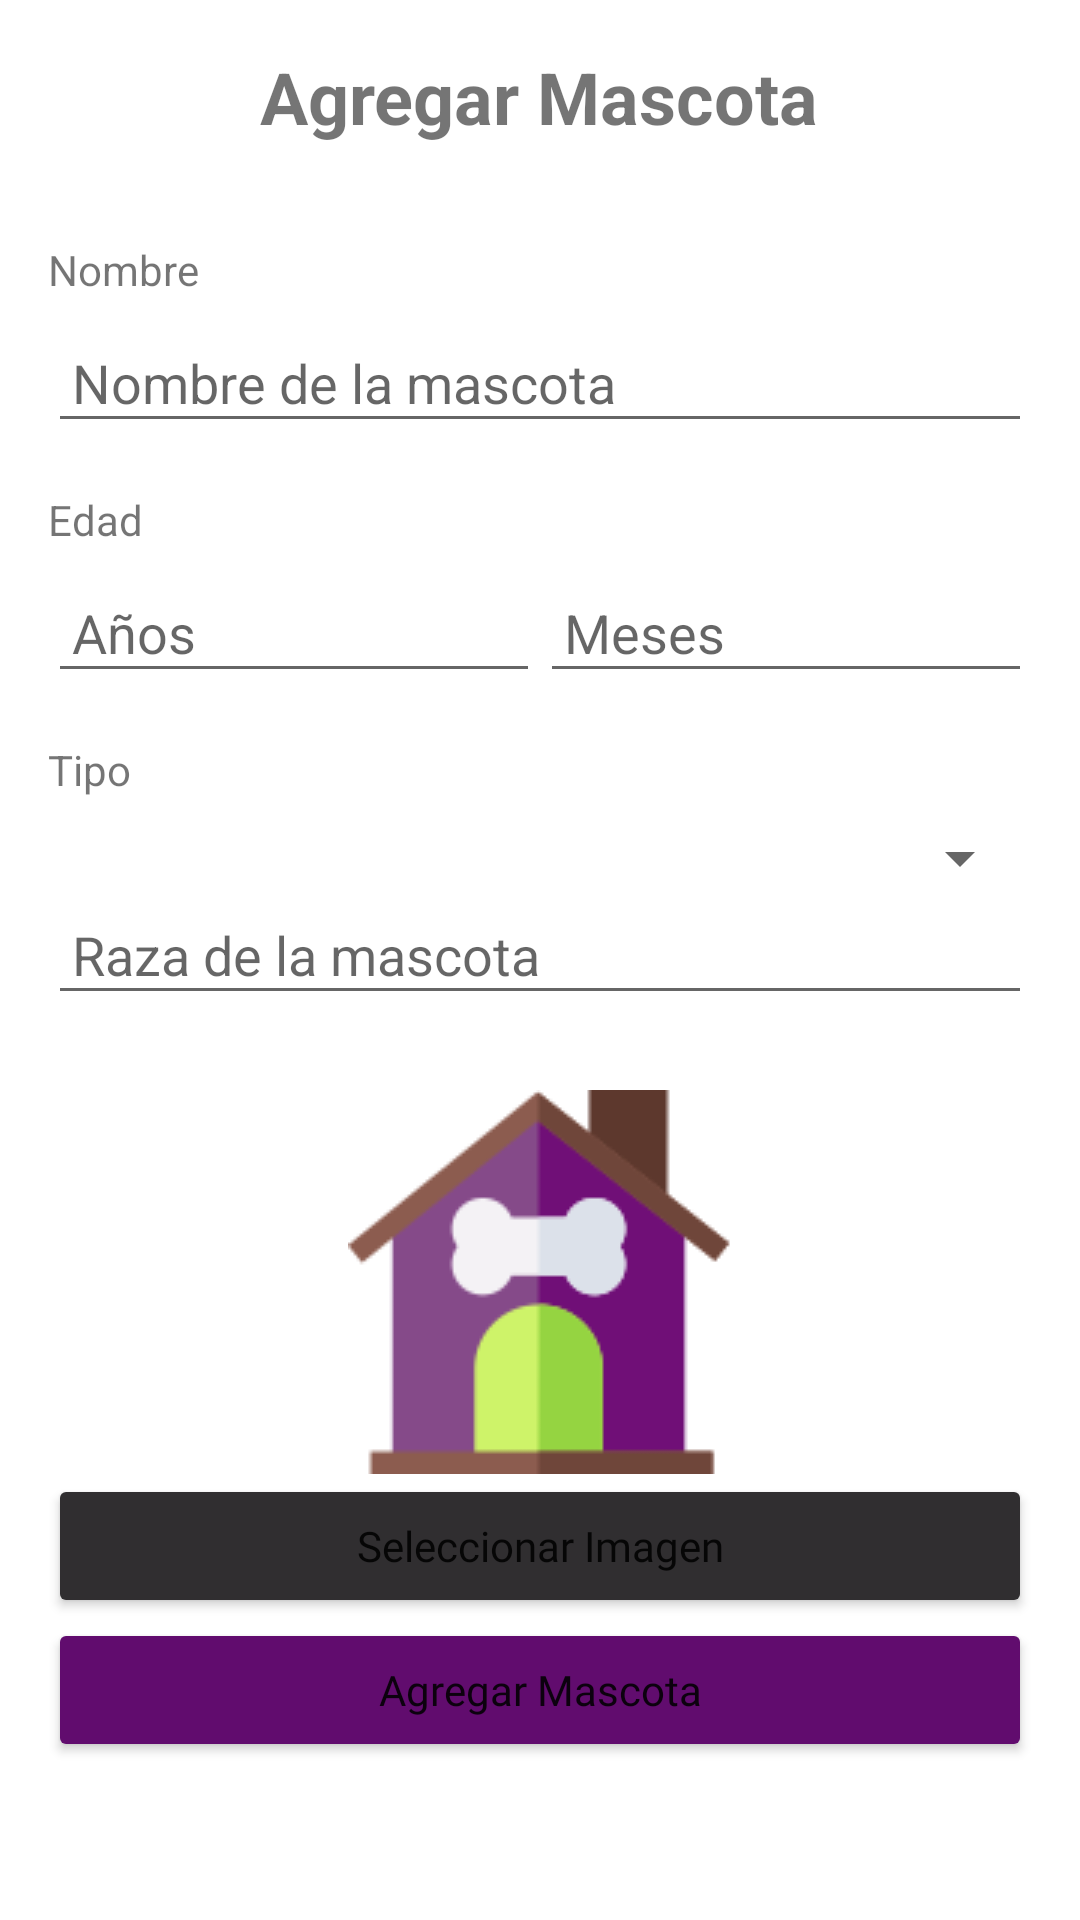

The Android layout XML behind this screen, and the referenced resources:
<!-- AndroidManifest.xml: application theme Theme.Vetcare -->
<!-- res/layout/fragment_agregar_mascota.xml -->
<?xml version="1.0" encoding="utf-8"?>
<FrameLayout xmlns:android="http://schemas.android.com/apk/res/android"
    xmlns:tools="http://schemas.android.com/tools"
    android:layout_width="match_parent"
    android:layout_height="wrap_content"
    tools:context=".fragmentos.AgregarMascotaFragment">

    <LinearLayout
        android:layout_width="match_parent"
        android:layout_height="wrap_content"
        android:orientation="vertical"
        android:padding="16dp">

        <TextView
            android:layout_width="wrap_content"
            android:layout_height="wrap_content"
            android:text="Agregar Mascota"
            android:textSize="24sp"
            android:textStyle="bold"
            android:layout_gravity="center"
            android:paddingBottom="16dp"/>
        <TextView
            android:layout_width="wrap_content"
            android:layout_height="wrap_content"
            android:text="@string/agremascLblNombre"
            android:paddingTop="16dp"
            android:paddingBottom="8dp"/>

        <EditText
            android:id="@+id/agremasEdtNombreMascota"
            android:layout_width="match_parent"
            android:layout_height="wrap_content"
            android:hint="@string/agremasEdtNombreMascota"
            android:padding="8dp"
            android:inputType="text"/>

        <TextView
            android:layout_width="wrap_content"
            android:layout_height="wrap_content"
            android:text="@string/agremascLblEdad"
            android:paddingTop="16dp"
            android:paddingBottom="8dp"/>

        <LinearLayout
            android:layout_width="match_parent"
            android:layout_height="wrap_content"
            android:orientation="horizontal">

            <EditText
                android:id="@+id/agrmasEdtEdadAnios"
                android:layout_width="0dp"
                android:layout_height="wrap_content"
                android:layout_weight="1"
                android:hint="@string/agremasEdtEdadAnios"
                android:padding="8dp"
                android:inputType="number"/>

            <EditText
                android:id="@+id/agrmasEdtEdadMeses"
                android:layout_width="0dp"
                android:layout_height="wrap_content"
                android:layout_weight="1"
                android:hint="@string/agremasEdtEdadMeses"
                android:padding="8dp"
                android:inputType="number"/>
        </LinearLayout>

        <TextView
            android:layout_width="wrap_content"
            android:layout_height="wrap_content"
            android:text="@string/agremascLblTipo"
            android:paddingTop="16dp"
            android:paddingBottom="8dp"/>

        <Spinner
            android:id="@+id/agremascSpinnerTipoMascota"
            android:layout_width="match_parent"
            android:layout_height="wrap_content"
            android:padding="8dp"/>

        <EditText
            android:id="@+id/agremasEdtRazaMascota"
            android:layout_width="match_parent"
            android:layout_height="wrap_content"
            android:hint="@string/agremasEdtRazaMascota"
            android:padding="8dp"/>

        <ImageView
            android:id="@+id/agremascImgMascota"
            android:layout_width="wrap_content"
            android:layout_height="wrap_content"
            android:layout_gravity="center"
            android:layout_marginTop="25dp"
            android:background="@color/fondoTransparente"
            android:contentDescription="@string/agremascImgMascota"
            android:src="@drawable/user_mascota"/>

        <Button
            android:id="@+id/agremascBtnSubirImagen"
            android:layout_width="match_parent"
            android:layout_height="wrap_content"
            android:text="@string/agremascBtnSelecImg"
            android:textAllCaps="false"
            android:backgroundTint="@color/btnSecundario"
            android:fontFamily="@font/poppins_medium"/>

        <Button
            android:id="@+id/agremascBtnAgregarMascota"
            android:layout_width="match_parent"
            android:layout_height="wrap_content"
            android:text="@string/agremascBtnAgregar"
            android:textAllCaps="false"
            android:backgroundTint="@color/btnPrimario"
            android:fontFamily="@font/poppins_medium"/>

    </LinearLayout>
</FrameLayout>
<!-- resources referenced by this layout -->
<resources>
  <color name="btnPrimario">#610C6E</color>
  <color name="btnSecundario">#302E30</color>
  <color name="fondoTransparente">#0000</color>
  <!-- drawable user_mascota: png bitmap (drawable, 4852 bytes) -->
  <string name="agremasEdtEdadAnios">Años</string>
  <string name="agremasEdtEdadMeses">Meses</string>
  <string name="agremasEdtNombreMascota">Nombre de la mascota</string>
  <string name="agremasEdtRazaMascota">Raza de la mascota</string>
  <string name="agremascBtnAgregar">Agregar Mascota</string>
  <string name="agremascBtnSelecImg">Seleccionar Imagen</string>
  <string name="agremascImgMascota">Vista previa de la imagen de mascota</string>
  <string name="agremascLblEdad">Edad</string>
  <string name="agremascLblNombre">Nombre</string>
  <string name="agremascLblTipo">Tipo</string>
  <style name="Theme.Vetcare" parent="Theme.MaterialComponents.DayNight.NoActionBar">
          
          <item name="colorPrimary">@color/purple_500</item>
          <item name="colorPrimaryVariant">@color/purple_700</item>
          <item name="colorOnPrimary">@color/white</item>
          
          <item name="colorSecondary">@color/teal_200</item>
          <item name="colorSecondaryVariant">@color/teal_700</item>
          <item name="colorOnSecondary">@color/black</item>
          
          <item name="android:statusBarColor">?attr/colorPrimaryVariant</item>
          
      </style>
  <color name="purple_500">#FF6200EE</color>
  <color name="purple_700">#FF3700B3</color>
  <color name="white">#FFFFFFFF</color>
  <color name="teal_200">#FF03DAC5</color>
  <color name="teal_700">#FF018786</color>
  <color name="black">#FF000000</color>
</resources>
